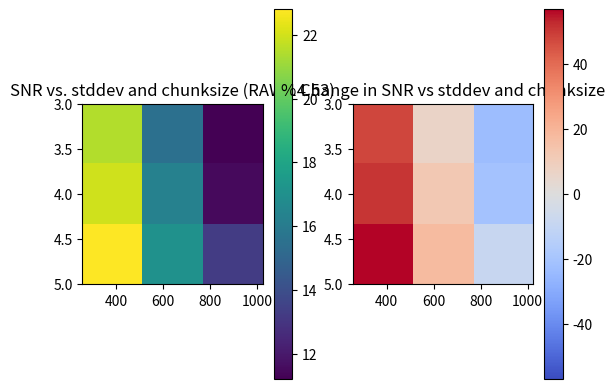

The script that saved this image:
import numpy as np
import matplotlib.pyplot as plt
from matplotlib import colors

SNR_RAW = 14.53

# std
Y = np.array([3, 4, 5])

# chunksize
X = np.array([256, 512, 1024])

SNRS = np.array([
	[21.46, 15.46, 11.20],
	[21.96, 16.31, 11.51],
	[22.80, 17.07, 13.26]
])

extent = [X[0], X[-1], Y[-1], Y[0]]

aspect = (X[-1] - X[0]) / (Y[-1] - Y[0])

plt.subplot(121)
plt.title("SNR vs. stddev and chunksize (RAW %.2f)" % SNR_RAW)
im = plt.imshow(SNRS, extent = extent, aspect = aspect)
plt.colorbar(im)

plt.subplot(122)
plt.title("% Change in SNR vs stddev and chunksize")
im = plt.imshow(100 * (SNRS - SNR_RAW) / SNR_RAW,
	extent = extent,
	aspect = aspect,
	norm = colors.CenteredNorm(vcenter = 0),
	cmap = 'coolwarm'
)
plt.colorbar(im)

plt.show()